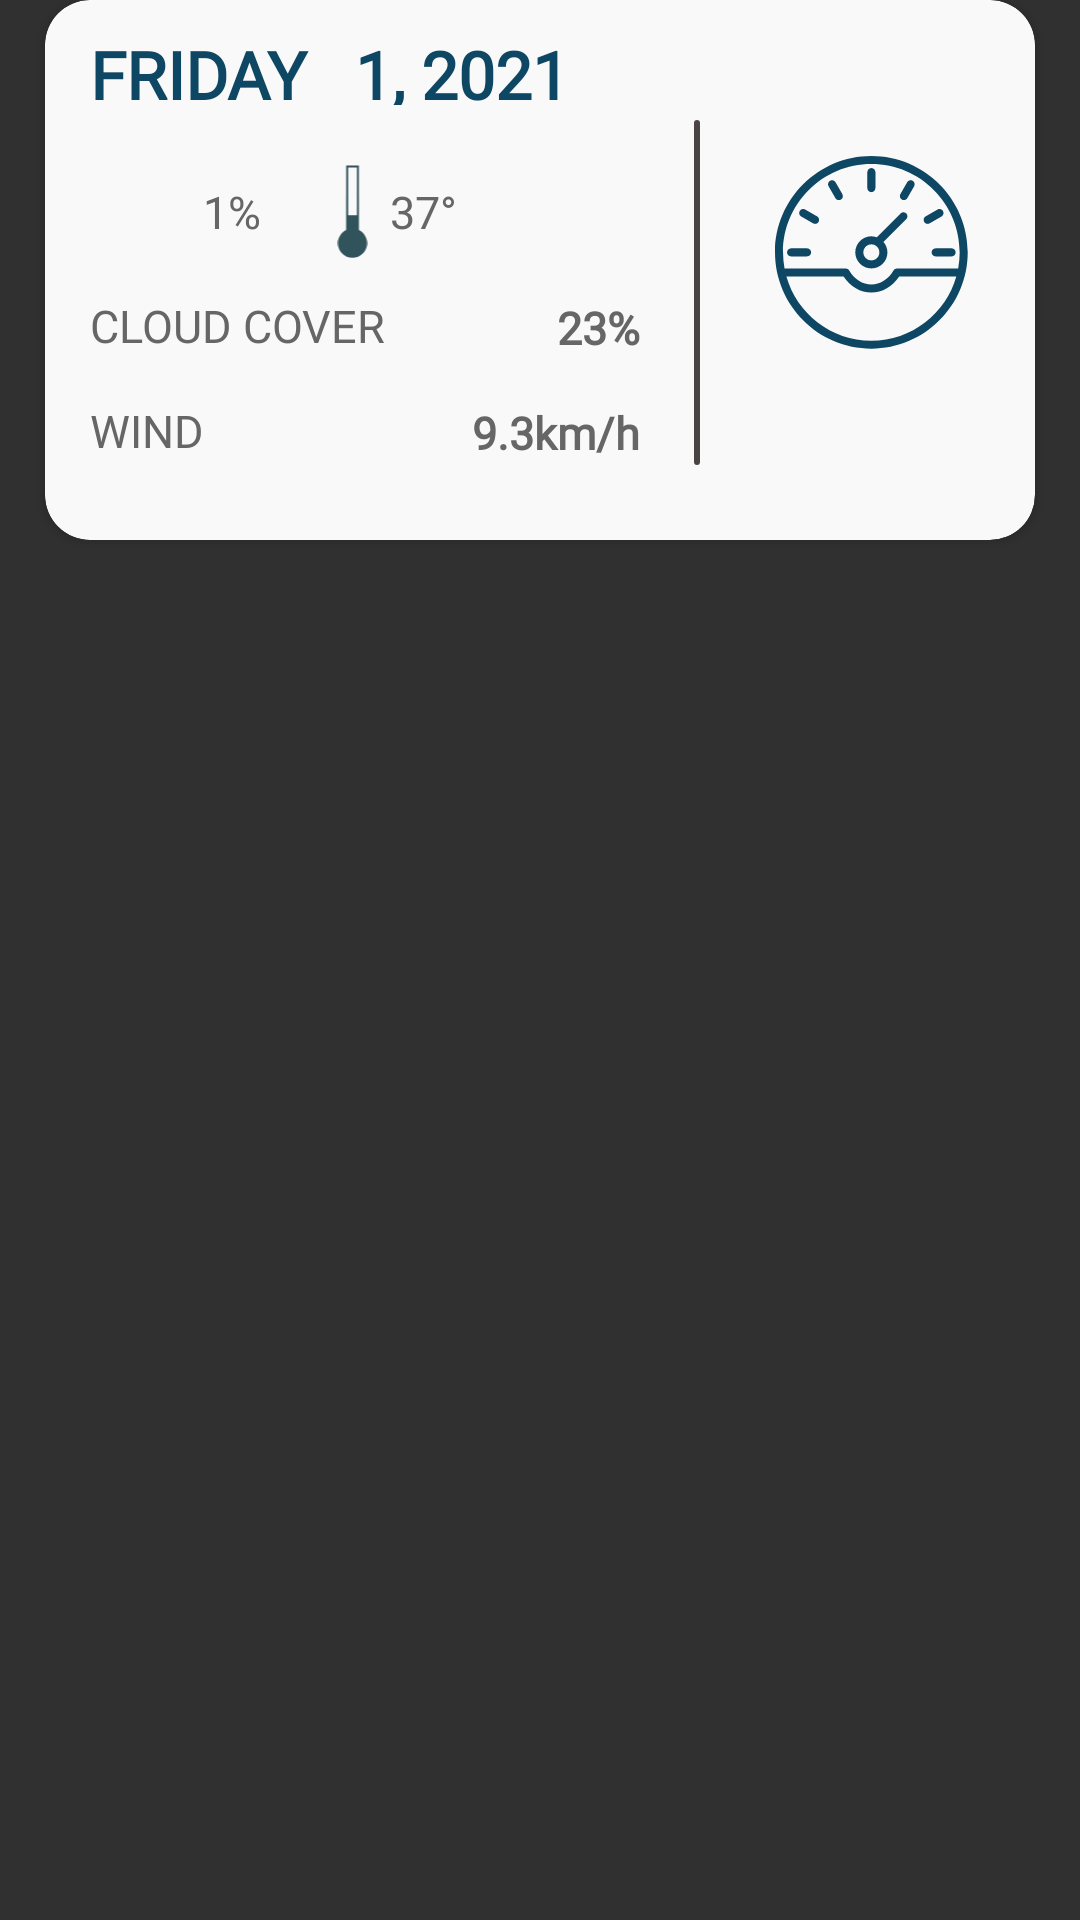

Here is an Android app screen rendered from its layout file. Give the layout XML and the strings, colors and styles it references.
<!-- AndroidManifest.xml: application theme Theme.AppCompat.NoActionBar -->
<!-- res/layout/rec_view.xml -->
<?xml version="1.0" encoding="utf-8"?>
<LinearLayout xmlns:android="http://schemas.android.com/apk/res/android"
    xmlns:tools="http://schemas.android.com/tools"
    android:layout_width="match_parent"
    android:layout_height="wrap_content"
    xmlns:app="http://schemas.android.com/apk/res-auto">

    <androidx.cardview.widget.CardView
        android:layout_width="match_parent"
        android:layout_height="180dp"
        app:cardCornerRadius="15dp"
        android:paddingRight="15dp"
        android:paddingLeft="15dp"
        android:layout_marginLeft="15dp"
        android:layout_marginRight="15dp"
        android:layout_marginBottom="15dp"
        app:cardBackgroundColor="@color/backcolor">

        <LinearLayout

            android:layout_width="match_parent"
            android:layout_height="180dp"
            android:paddingLeft="15dp"
            android:paddingRight="15dp"
            android:orientation="horizontal"
            >

            <LinearLayout
                android:layout_marginTop="10dp"
                android:layout_weight="1"
                android:layout_width="170dp"
                android:layout_height="match_parent"
                android:orientation="vertical">

                <TextView
                    android:id="@+id/tax_4"
                    android:layout_width="wrap_content"
                    android:layout_height="25dp"
                    android:fontFamily="@font/roboto"
                    android:gravity="center_vertical"
                    android:text="FRIDAY   1, 2021"
                    android:textColor="@color/liteblue"
                    android:textStyle="bold"
                    android:textSize="22sp"/>

                <LinearLayout
                    android:layout_marginTop="20dp"
                    android:layout_width="match_parent"
                    android:layout_height="31dp"
                    android:orientation="horizontal">

                    <ImageView
                        android:layout_width="25dp"
                        android:layout_height="match_parent"
                        android:src="@drawable/ic_group__8"/>
                    <TextView
                        android:layout_marginLeft="5dp"
                        android:id="@+id/val_4"
                        android:layout_width="35dp"
                        android:layout_height="match_parent"
                        android:fontFamily="@font/roboto"
                        android:gravity="center"
                        android:textSize="15sp"
                        android:textColor="@color/gray"
                        android:text="1%"/>

                    <ImageView
                        android:layout_marginLeft="10dp"
                        android:layout_width="25dp"
                        android:layout_height="match_parent"
                        android:src="@drawable/a31"/>
                    <TextView
                        android:id="@+id/temp_1"
                        android:layout_width="wrap_content"
                        android:layout_height="match_parent"
                        android:fontFamily="@font/roboto"
                        android:gravity="center"
                        android:textSize="15sp"
                        android:textColor="@color/gray"
                        android:text="37°"/>

                </LinearLayout>

                <LinearLayout
                    android:layout_width="match_parent"
                    android:layout_height="25dp"
                    android:layout_marginTop="10dp"
                    android:orientation="horizontal">





                    <TextView
                        android:layout_width="110dp"
                        android:layout_height="match_parent"
                        android:fontFamily="@font/lato"
                        android:gravity="center_vertical"
                        android:text="CLOUD COVER"
                        android:textColor="@color/gray"
                        android:textSize="15sp" />

                    <LinearLayout
                        android:layout_width="match_parent"
                        android:layout_height="match_parent"
                        android:gravity="end">

                        <TextView
                            android:id="@+id/wind_1"
                            android:layout_width="wrap_content"
                            android:layout_height="match_parent"
                            android:layout_marginTop="3dp"
                            android:text="23%"
                            android:fontFamily="@font/lato"
                            android:textStyle="bold"
                            android:textColor="@color/gray"
                            android:textSize="15sp"/>

                    </LinearLayout>



                </LinearLayout>
                <LinearLayout
                    android:layout_width="match_parent"
                    android:layout_height="25dp"
                    android:orientation="horizontal"
                    android:layout_marginTop="10dp"
                    android:layout_marginBottom="15dp">





                    <TextView

                        android:layout_width="110dp"
                        android:layout_height="match_parent"
                        android:gravity="center_vertical"
                        android:fontFamily="@font/lato"
                        android:textSize="15sp"
                        android:text="WIND"
                        android:textColor="@color/gray" />

                    <LinearLayout
                        android:layout_width="match_parent"
                        android:layout_height="match_parent"
                        android:gravity="end">

                        <TextView
                            android:id="@+id/wind_2"
                            android:layout_width="wrap_content"
                            android:layout_height="match_parent"
                            android:text="9.3km/h"
                            android:fontFamily="@font/lato"
                            android:layout_marginTop="3dp"
                            android:textColor="@color/gray"
                            android:textSize="15sp"
                            android:textStyle="bold"/>

                    </LinearLayout>


                </LinearLayout>

            </LinearLayout>












































            <LinearLayout

                android:layout_weight="1"
                android:layout_marginTop="15dp"
                android:layout_width="25dp"
                android:layout_height="match_parent"
                android:gravity="center"
                android:orientation="vertical">



                <View
                    android:layout_width="2dp"
                    android:layout_height="115dp"
                    android:background="@drawable/bg4"/>


            </LinearLayout>
            <LinearLayout
                android:layout_weight="1"
                android:layout_marginTop="5dp"
                android:layout_width="65dp"
                android:layout_height="match_parent"
                android:gravity="center"
                android:orientation="vertical">

                <ImageView
                    android:layout_marginTop="12dp"
                    android:id="@+id/icn_4"
                    android:layout_width="65dp"
                    android:layout_height="65dp"
                    android:src="@drawable/ic_group_2931"/>

                <TextView
                    android:id="@+id/temp_2"
                    android:layout_marginTop="5dp"
                    android:layout_width="match_parent"
                    android:layout_height="wrap_content"
                    android:textColor="@color/gray"
                    android:gravity="center"
                    android:fontFamily="@font/roboto"
                    android:textSize="17sp"
                    android:textAllCaps="true"/>

            </LinearLayout>

        </LinearLayout>

    </androidx.cardview.widget.CardView>

</LinearLayout>
<!-- resources referenced by this layout -->
<resources>
  <color name="backcolor">#F9F9F9</color>
  <color name="gray">#666666</color>
  <color name="liteblue">#0E4764</color>
  <!-- drawable a31 (drawable) -->
  <vector xmlns:android="http://schemas.android.com/apk/res/android"
      android:width="45dp"
      android:height="139dp"
      android:viewportWidth="45"
      android:viewportHeight="139">
    <path
        android:pathData="M32.048,97.259V49.134H31.983V0.621H13.048V49.134H12.983V97.259C5.461,100.892 0.662,108.545 0.662,116.911C0.662,128.91 10.454,138.704 22.451,138.704C34.513,138.704 44.305,128.91 44.305,116.911C44.369,108.545 39.571,100.892 32.048,97.259ZM16.031,49.134V3.604H29.065V49.134V50.626V52.118V75.078H16.031V52.118V50.626V49.134Z"
        android:fillColor="#31535B"/>
  </vector>
  <!-- drawable bg4 (drawable) -->
  <?xml version="1.0" encoding="utf-8"?>
  <shape xmlns:android="http://schemas.android.com/apk/res/android"
      android:shape="rectangle">
  
      <gradient android:startColor="@color/line"
          android:endColor="@color/line"/>
      <corners android:radius="20dp"/>
  
  
  </shape>
  <!-- drawable ic_group_2931: vector/xml drawable (drawable, 4013 chars, omitted) -->
  <color name="line"> #4B4444</color>
</resources>
